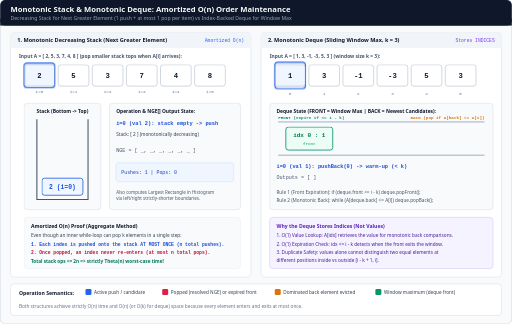
t = 0.00 s
t = 1.68 s: frame unchanged from t = 0.00 s, image omitted
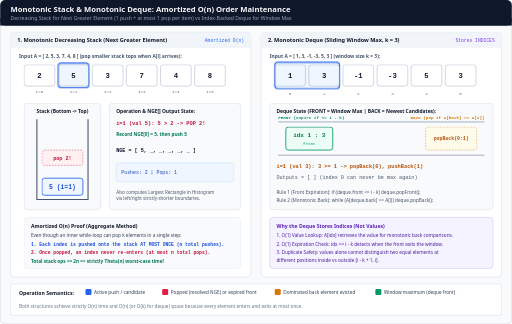
t = 3.18 s
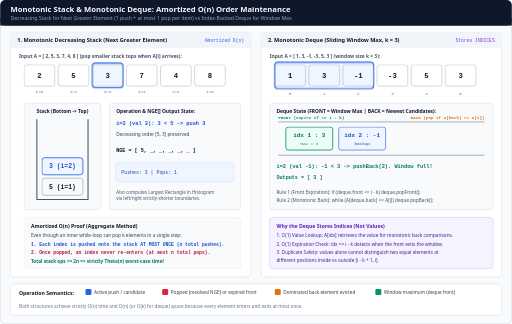
t = 4.80 s
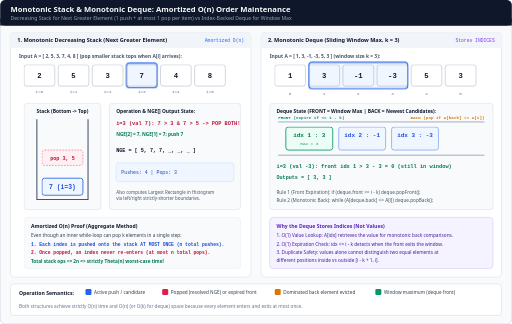
t = 6.78 s
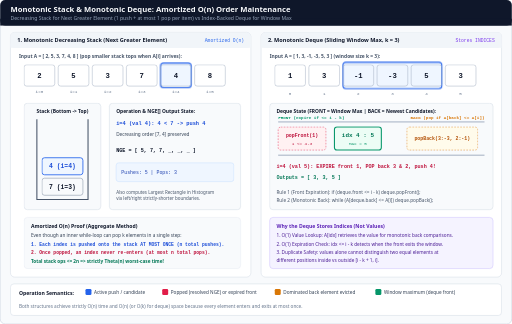
t = 8.34 s

The animated SVG that drew these frames (rendered in a browser with its animation timeline set to each time). Animation: 14 CSS @keyframes rules; frames cover the first 8.34 s, repeats indefinitely.

<svg xmlns="http://www.w3.org/2000/svg" viewBox="0 0 1200 760" width="1200" height="760" role="img" aria-labelledby="title desc">
  <title id="title">Monotonic Stack and Monotonic Deque: Next Greater Element and Sliding Window Maximum</title>
  <desc id="desc">Animated step-by-step trace of a monotonic decreasing stack solving Next Greater Element in amortized O(n) time, paired with a monotonic deque maintaining Sliding Window Maximum (k=3) by storing indices, expiring out-of-window front indices, and popping dominated back elements.</desc>
  <defs>
    <marker id="arrow-blue" viewBox="0 0 10 10" refX="8" refY="5" markerWidth="6" markerHeight="6" orient="auto-start-reverse">
      <path d="M 0 1 L 10 5 L 0 9 z" fill="#2563eb"/>
    </marker>
    <marker id="arrow-rose" viewBox="0 0 10 10" refX="8" refY="5" markerWidth="6" markerHeight="6" orient="auto-start-reverse">
      <path d="M 0 1 L 10 5 L 0 9 z" fill="#e11d48"/>
    </marker>
    <style>
      .sans { font-family: ui-sans-serif, system-ui, -apple-system, sans-serif; }
      .mono { font-family: ui-monospace, SFMono-Regular, Menlo, monospace; }

      /* Monotonic Stack 6 steps (12s) on A = [2, 5, 3, 7, 4, 8]:
         S1 (0-16%): i=0(2) -> push 2 -> [2]
         S2 (16-33%): i=1(5) -> pop 2 (NGE[0]=5), push 5 -> [5]
         S3 (33-50%): i=2(3) -> 3 lt 5 push 3 -> [5, 3]
         S4 (50-66%): i=3(7) -> pop 3,5 (NGE[2]=7, NGE[1]=7), push 7 -> [7]
         S5 (66-83%): i=4(4) -> 4 lt 7 push 4 -> [7, 4]
         S6 (83-100%): i=5(8) -> pop 4,7 (NGE[4]=8, NGE[3]=8), push 8 -> [8]
      */
      @keyframes ms-ptr {
        0%, 14% { transform: translateX(0px); }
        16%, 30% { transform: translateX(80px); }
        33%, 47% { transform: translateX(160px); }
        50%, 63% { transform: translateX(240px); }
        66%, 80% { transform: translateX(320px); }
        83%, 100% { transform: translateX(400px); }
      }
      @keyframes ms-1 { 0%, 14% { opacity: 1; } 16%, 100% { opacity: 0; } }
      @keyframes ms-2 { 0%, 14% { opacity: 0; } 16%, 30% { opacity: 1; } 33%, 100% { opacity: 0; } }
      @keyframes ms-3 { 0%, 30% { opacity: 0; } 33%, 47% { opacity: 1; } 50%, 100% { opacity: 0; } }
      @keyframes ms-4 { 0%, 47% { opacity: 0; } 50%, 63% { opacity: 1; } 66%, 100% { opacity: 0; } }
      @keyframes ms-5 { 0%, 63% { opacity: 0; } 66%, 80% { opacity: 1; } 83%, 100% { opacity: 0; } }
      @keyframes ms-6 { 0%, 80% { opacity: 0; } 83%, 100% { opacity: 1; } }

      /* Monotonic Deque 6 steps (12s) on A = [1, 3, -1, -3, 5, 3], k=3:
         D1: i=0(1) -> [0:1]
         D2: i=1(3) -> popBack(0:1) -> [1:3]
         D3: i=2(-1) -> [1:3, 2:-1] -> max=3
         D4: i=3(-3) -> [1:3, 2:-1, 3:-3] -> max=3
         D5: i=4(5) -> popFront(1:3 expired!), popBack(3:-3, 2:-1) -> [4:5] -> max=5
         D6: i=5(3) -> [4:5, 5:3] -> max=5
      */
      @keyframes dq-win {
        0%, 14% { transform: translateX(0px); width: 72px; }
        16%, 30% { transform: translateX(0px); width: 152px; }
        33%, 47% { transform: translateX(0px); width: 232px; }
        50%, 63% { transform: translateX(80px); width: 232px; }
        66%, 80% { transform: translateX(160px); width: 232px; }
        83%, 100% { transform: translateX(240px); width: 232px; }
      }
      @keyframes dq-1 { 0%, 14% { opacity: 1; } 16%, 100% { opacity: 0; } }
      @keyframes dq-2 { 0%, 14% { opacity: 0; } 16%, 30% { opacity: 1; } 33%, 100% { opacity: 0; } }
      @keyframes dq-3 { 0%, 30% { opacity: 0; } 33%, 47% { opacity: 1; } 50%, 100% { opacity: 0; } }
      @keyframes dq-4 { 0%, 47% { opacity: 0; } 50%, 63% { opacity: 1; } 66%, 100% { opacity: 0; } }
      @keyframes dq-5 { 0%, 63% { opacity: 0; } 66%, 80% { opacity: 1; } 83%, 100% { opacity: 0; } }
      @keyframes dq-6 { 0%, 80% { opacity: 0; } 83%, 100% { opacity: 1; } }

      .anim-ms-ptr { animation: ms-ptr 12s ease-in-out infinite; }
      .ms-s1 { animation: ms-1 12s linear infinite; }
      .ms-s2 { animation: ms-2 12s linear infinite; }
      .ms-s3 { animation: ms-3 12s linear infinite; }
      .ms-s4 { animation: ms-4 12s linear infinite; }
      .ms-s5 { animation: ms-5 12s linear infinite; }
      .ms-s6 { animation: ms-6 12s linear infinite; }

      .anim-dq-win { animation: dq-win 12s ease-in-out infinite; }
      .dq-s1 { animation: dq-1 12s linear infinite; }
      .dq-s2 { animation: dq-2 12s linear infinite; }
      .dq-s3 { animation: dq-3 12s linear infinite; }
      .dq-s4 { animation: dq-4 12s linear infinite; }
      .dq-s5 { animation: dq-5 12s linear infinite; }
      .dq-s6 { animation: dq-6 12s linear infinite; }

      @media (prefers-reduced-motion: reduce) {
        .anim-ms-ptr, .ms-s1, .ms-s2, .ms-s3, .ms-s4, .ms-s5, .ms-s6,
        .anim-dq-win, .dq-s1, .dq-s2, .dq-s3, .dq-s4, .dq-s5, .dq-s6 {
          animation: none !important;
        }
        .anim-ms-ptr { transform: translateX(240px); }
        .ms-s1, .ms-s2, .ms-s3, .ms-s5, .ms-s6 { opacity: 0; }
        .ms-s4 { opacity: 1; }
        .anim-dq-win { transform: translateX(160px); width: 232px; }
        .dq-s1, .dq-s2, .dq-s3, .dq-s4, .dq-s6 { opacity: 0; }
        .dq-s5 { opacity: 1; }
      }
    </style>
  </defs>

  <!-- Canvas -->
  <rect x="0" y="0" width="1200" height="760" rx="12" fill="#f8fafc" stroke="#cbd5e1" stroke-width="1.5"/>

  <!-- Header -->
  <rect x="0" y="0" width="1200" height="60" rx="12" fill="#0f172a"/>
  <rect x="0" y="44" width="1200" height="16" fill="#0f172a"/>
  <text x="24" y="27" class="sans" font-size="18" font-weight="700" fill="#f8fafc">Monotonic Stack &amp; Monotonic Deque: Amortized O(n) Order Maintenance</text>
  <text x="24" y="47" class="sans" font-size="12" fill="#94a3b8">Decreasing Stack for Next Greater Element (1 push + at most 1 pop per item) vs Index-Backed Deque for Window Max</text>

  <!-- LEFT PANEL: Monotonic Decreasing Stack -->
  <rect x="24" y="76" width="564" height="574" rx="10" fill="#ffffff" stroke="#cbd5e1"/>
  <rect x="24" y="76" width="564" height="36" rx="10" fill="#f1f5f9"/>
  <rect x="24" y="102" width="564" height="10" fill="#f1f5f9"/>
  <text x="40" y="99" class="sans" font-size="13" font-weight="700" fill="#0f172a">1. Monotonic Decreasing Stack (Next Greater Element)</text>
  <text x="572" y="99" class="mono" font-size="11" fill="#2563eb" text-anchor="end">Amortized O(n)</text>

  <text x="44" y="136" class="sans" font-size="11.5" font-weight="600" fill="#475569">Input A = [ 2, 5, 3, 7, 4, 8 ] (pop smaller stack tops when A[i] arrives):</text>

  <!-- Input Array Row: x=56, step=80, w=72 -->
  <g transform="translate(56, 152)">
    <g class="anim-ms-ptr">
      <rect x="0" y="-4" width="72" height="58" rx="7" fill="#eff6ff" stroke="#2563eb" stroke-width="2.5"/>
    </g>
    <rect x="0" y="0" width="72" height="50" rx="6" fill="none" stroke="#94a3b8"/><text x="36" y="31" class="mono" font-size="17" font-weight="700" fill="#0f172a" text-anchor="middle">2</text><text x="36" y="66" class="mono" font-size="10" fill="#64748b" text-anchor="middle">i=0</text>
    <rect x="80" y="0" width="72" height="50" rx="6" fill="none" stroke="#94a3b8"/><text x="116" y="31" class="mono" font-size="17" font-weight="700" fill="#0f172a" text-anchor="middle">5</text><text x="116" y="66" class="mono" font-size="10" fill="#64748b" text-anchor="middle">i=1</text>
    <rect x="160" y="0" width="72" height="50" rx="6" fill="none" stroke="#94a3b8"/><text x="196" y="31" class="mono" font-size="17" font-weight="700" fill="#0f172a" text-anchor="middle">3</text><text x="196" y="66" class="mono" font-size="10" fill="#64748b" text-anchor="middle">i=2</text>
    <rect x="240" y="0" width="72" height="50" rx="6" fill="none" stroke="#94a3b8"/><text x="276" y="31" class="mono" font-size="17" font-weight="700" fill="#0f172a" text-anchor="middle">7</text><text x="276" y="66" class="mono" font-size="10" fill="#64748b" text-anchor="middle">i=3</text>
    <rect x="320" y="0" width="72" height="50" rx="6" fill="none" stroke="#94a3b8"/><text x="356" y="31" class="mono" font-size="17" font-weight="700" fill="#0f172a" text-anchor="middle">4</text><text x="356" y="66" class="mono" font-size="10" fill="#64748b" text-anchor="middle">i=4</text>
    <rect x="400" y="0" width="72" height="50" rx="6" fill="none" stroke="#94a3b8"/><text x="436" y="31" class="mono" font-size="17" font-weight="700" fill="#0f172a" text-anchor="middle">8</text><text x="436" y="66" class="mono" font-size="10" fill="#64748b" text-anchor="middle">i=5</text>
  </g>

  <!-- Stack Container (left) & NGE Output Array (right) -->
  <rect x="56" y="242" width="180" height="250" rx="8" fill="#f8fafc" stroke="#cbd5e1"/>
  <text x="146" y="264" class="sans" font-size="11.5" font-weight="700" fill="#0f172a" text-anchor="middle">Stack (Bottom -&gt; Top)</text>
  <path d="M 86 280 L 86 468 L 206 468 L 206 280" fill="none" stroke="#475569" stroke-width="2.5"/>

  <rect x="256" y="242" width="308" height="250" rx="8" fill="#f8fafc" stroke="#cbd5e1"/>
  <text x="272" y="264" class="sans" font-size="11.5" font-weight="700" fill="#0f172a">Operation &amp; NGE[] Output State:</text>

  <!-- Step 1 -->
  <g class="ms-s1">
    <rect x="98" y="418" width="96" height="40" rx="6" fill="#eff6ff" stroke="#2563eb" stroke-width="2"/>
    <text x="146" y="443" class="mono" font-size="15" font-weight="700" fill="#1d4ed8" text-anchor="middle">2 (i=0)</text>
    <text x="272" y="294" class="mono" font-size="12.5" font-weight="700" fill="#1d4ed8">i=0 (val 2): stack empty -&gt; push</text>
    <text x="272" y="320" class="sans" font-size="11" fill="#334155">Stack: [ 2 ] (monotonically decreasing)</text>
    <text x="272" y="356" class="mono" font-size="12" fill="#475569">NGE = [ _, _, _, _, _, _ ]</text>
    <rect x="272" y="382" width="276" height="44" rx="6" fill="#eff6ff" stroke="#bfdbfe"/>
    <text x="284" y="408" class="mono" font-size="11.5" fill="#1e40af">Pushes: 1   |   Pops: 0</text>
  </g>
  <!-- Step 2 -->
  <g class="ms-s2">
    <rect x="98" y="418" width="96" height="40" rx="6" fill="#eff6ff" stroke="#2563eb" stroke-width="2"/>
    <text x="146" y="443" class="mono" font-size="15" font-weight="700" fill="#1d4ed8" text-anchor="middle">5 (i=1)</text>
    <rect x="98" y="352" width="96" height="36" rx="6" fill="#fff1f2" stroke="#e11d48" stroke-dasharray="4 3"/>
    <text x="146" y="375" class="mono" font-size="12" font-weight="700" fill="#be123c" text-anchor="middle">pop 2!</text>
    <text x="272" y="294" class="mono" font-size="12.5" font-weight="700" fill="#be123c">i=1 (val 5): 5 &gt; 2 -&gt; POP 2!</text>
    <text x="272" y="320" class="sans" font-size="11" fill="#047857" font-weight="600">Record NGE[0] = 5, then push 5</text>
    <text x="272" y="356" class="mono" font-size="12" font-weight="700" fill="#0f172a">NGE = [ 5, _, _, _, _, _ ]</text>
    <rect x="272" y="382" width="276" height="44" rx="6" fill="#eff6ff" stroke="#bfdbfe"/>
    <text x="284" y="408" class="mono" font-size="11.5" fill="#1e40af">Pushes: 2   |   Pops: 1</text>
  </g>
  <!-- Step 3 -->
  <g class="ms-s3">
    <rect x="98" y="418" width="96" height="40" rx="6" fill="#f8fafc" stroke="#64748b"/>
    <text x="146" y="443" class="mono" font-size="15" font-weight="700" fill="#0f172a" text-anchor="middle">5 (i=1)</text>
    <rect x="98" y="370" width="96" height="40" rx="6" fill="#eff6ff" stroke="#2563eb" stroke-width="2"/>
    <text x="146" y="395" class="mono" font-size="15" font-weight="700" fill="#1d4ed8" text-anchor="middle">3 (i=2)</text>
    <text x="272" y="294" class="mono" font-size="12.5" font-weight="700" fill="#1d4ed8">i=2 (val 3): 3 &lt; 5 -&gt; push 3</text>
    <text x="272" y="320" class="sans" font-size="11" fill="#334155">Decreasing order [5, 3] preserved</text>
    <text x="272" y="356" class="mono" font-size="12" font-weight="700" fill="#0f172a">NGE = [ 5, _, _, _, _, _ ]</text>
    <rect x="272" y="382" width="276" height="44" rx="6" fill="#eff6ff" stroke="#bfdbfe"/>
    <text x="284" y="408" class="mono" font-size="11.5" fill="#1e40af">Pushes: 3   |   Pops: 1</text>
  </g>
  <!-- Step 4 -->
  <g class="ms-s4">
    <rect x="98" y="418" width="96" height="40" rx="6" fill="#eff6ff" stroke="#2563eb" stroke-width="2"/>
    <text x="146" y="443" class="mono" font-size="15" font-weight="700" fill="#1d4ed8" text-anchor="middle">7 (i=3)</text>
    <rect x="98" y="352" width="96" height="36" rx="6" fill="#fff1f2" stroke="#e11d48" stroke-dasharray="4 3"/>
    <text x="146" y="375" class="mono" font-size="12" font-weight="700" fill="#be123c" text-anchor="middle">pop 3, 5</text>
    <text x="272" y="294" class="mono" font-size="12.5" font-weight="700" fill="#be123c">i=3 (val 7): 7 &gt; 3 &amp; 7 &gt; 5 -&gt; POP BOTH!</text>
    <text x="272" y="320" class="sans" font-size="11" fill="#047857" font-weight="600">NGE[2] = 7, NGE[1] = 7; push 7</text>
    <text x="272" y="356" class="mono" font-size="12" font-weight="700" fill="#0f172a">NGE = [ 5, 7, 7, _, _, _ ]</text>
    <rect x="272" y="382" width="276" height="44" rx="6" fill="#eff6ff" stroke="#bfdbfe"/>
    <text x="284" y="408" class="mono" font-size="11.5" fill="#1e40af">Pushes: 4   |   Pops: 3</text>
  </g>
  <!-- Step 5 -->
  <g class="ms-s5">
    <rect x="98" y="418" width="96" height="40" rx="6" fill="#f8fafc" stroke="#64748b"/>
    <text x="146" y="443" class="mono" font-size="15" font-weight="700" fill="#0f172a" text-anchor="middle">7 (i=3)</text>
    <rect x="98" y="370" width="96" height="40" rx="6" fill="#eff6ff" stroke="#2563eb" stroke-width="2"/>
    <text x="146" y="395" class="mono" font-size="15" font-weight="700" fill="#1d4ed8" text-anchor="middle">4 (i=4)</text>
    <text x="272" y="294" class="mono" font-size="12.5" font-weight="700" fill="#1d4ed8">i=4 (val 4): 4 &lt; 7 -&gt; push 4</text>
    <text x="272" y="320" class="sans" font-size="11" fill="#334155">Decreasing order [7, 4] preserved</text>
    <text x="272" y="356" class="mono" font-size="12" font-weight="700" fill="#0f172a">NGE = [ 5, 7, 7, _, _, _ ]</text>
    <rect x="272" y="382" width="276" height="44" rx="6" fill="#eff6ff" stroke="#bfdbfe"/>
    <text x="284" y="408" class="mono" font-size="11.5" fill="#1e40af">Pushes: 5   |   Pops: 3</text>
  </g>
  <!-- Step 6 -->
  <g class="ms-s6">
    <rect x="98" y="418" width="96" height="40" rx="6" fill="#ecfdf5" stroke="#059669" stroke-width="2"/>
    <text x="146" y="443" class="mono" font-size="15" font-weight="700" fill="#047857" text-anchor="middle">8 (i=5)</text>
    <rect x="98" y="352" width="96" height="36" rx="6" fill="#fff1f2" stroke="#e11d48" stroke-dasharray="4 3"/>
    <text x="146" y="375" class="mono" font-size="12" font-weight="700" fill="#be123c" text-anchor="middle">pop 4, 7</text>
    <text x="272" y="294" class="mono" font-size="12.5" font-weight="700" fill="#be123c">i=5 (val 8): 8 &gt; 4 &amp; 8 &gt; 7 -&gt; POP BOTH!</text>
    <text x="272" y="320" class="sans" font-size="11" fill="#047857" font-weight="600">NGE[4] = 8, NGE[3] = 8; remaining [8] -&gt; -1</text>
    <text x="272" y="356" class="mono" font-size="12" font-weight="700" fill="#047857">NGE = [ 5, 7, 7, 8, 8, -1 ]</text>
    <rect x="272" y="382" width="276" height="44" rx="6" fill="#ecfdf5" stroke="#6ee7b7"/>
    <text x="284" y="408" class="mono" font-size="11.5" font-weight="700" fill="#047857">Total Pushes: 6  |  Total Pops: 5 &lt;= n</text>
  </g>

  <text x="272" y="454" class="sans" font-size="10.5" fill="#475569">Also computes Largest Rectangle in Histogram</text>
  <text x="272" y="470" class="sans" font-size="10.5" fill="#475569">via left/right strictly-shorter boundaries.</text>

  <!-- Proof Box -->
  <rect x="56" y="510" width="508" height="120" rx="8" fill="#f8fafc" stroke="#e2e8f0"/>
  <text x="72" y="534" class="sans" font-size="12" font-weight="700" fill="#0f172a">Amortized O(n) Proof (Aggregate Method)</text>
  <text x="72" y="556" class="sans" font-size="11" fill="#334155">Even though an inner while-loop can pop k elements in a single step:</text>
  <text x="72" y="576" class="mono" font-size="11" font-weight="700" fill="#1d4ed8">1. Each index is pushed onto the stack AT MOST ONCE (n total pushes).</text>
  <text x="72" y="596" class="mono" font-size="11" font-weight="700" fill="#be123c">2. Once popped, an index never re-enters (at most n total pops).</text>
  <text x="72" y="616" class="sans" font-size="11" fill="#047857" font-weight="600">Total stack ops &lt;= 2n =&gt; strictly Theta(n) worst-case time!</text>

  <!-- RIGHT PANEL: Monotonic Deque (Sliding Window Max) -->
  <rect x="612" y="76" width="564" height="574" rx="10" fill="#ffffff" stroke="#cbd5e1"/>
  <rect x="612" y="76" width="564" height="36" rx="10" fill="#f1f5f9"/>
  <rect x="612" y="102" width="564" height="10" fill="#f1f5f9"/>
  <text x="628" y="99" class="sans" font-size="13" font-weight="700" fill="#0f172a">2. Monotonic Deque (Sliding Window Max, k = 3)</text>
  <text x="1160" y="99" class="mono" font-size="11" fill="#7c3aed" text-anchor="end">Stores INDICES</text>

  <text x="632" y="136" class="sans" font-size="11.5" font-weight="600" fill="#475569">Input A = [ 1, 3, -1, -3, 5, 3 ] (window size k = 3):</text>

  <!-- Array + Animated k=3 Window Box -->
  <g transform="translate(644, 152)">
    <rect x="0" y="-6" width="72" height="62" rx="7" fill="#eff6ff" stroke="#2563eb" stroke-width="2.5" class="anim-dq-win"/>
    <rect x="0" y="0" width="72" height="50" rx="6" fill="none" stroke="#94a3b8"/><text x="36" y="31" class="mono" font-size="17" font-weight="700" fill="#0f172a" text-anchor="middle">1</text><text x="36" y="70" class="mono" font-size="10" fill="#64748b" text-anchor="middle">0</text>
    <rect x="80" y="0" width="72" height="50" rx="6" fill="none" stroke="#94a3b8"/><text x="116" y="31" class="mono" font-size="17" font-weight="700" fill="#0f172a" text-anchor="middle">3</text><text x="116" y="70" class="mono" font-size="10" fill="#64748b" text-anchor="middle">1</text>
    <rect x="160" y="0" width="72" height="50" rx="6" fill="none" stroke="#94a3b8"/><text x="196" y="31" class="mono" font-size="17" font-weight="700" fill="#0f172a" text-anchor="middle">-1</text><text x="196" y="70" class="mono" font-size="10" fill="#64748b" text-anchor="middle">2</text>
    <rect x="240" y="0" width="72" height="50" rx="6" fill="none" stroke="#94a3b8"/><text x="276" y="31" class="mono" font-size="17" font-weight="700" fill="#0f172a" text-anchor="middle">-3</text><text x="276" y="70" class="mono" font-size="10" fill="#64748b" text-anchor="middle">3</text>
    <rect x="320" y="0" width="72" height="50" rx="6" fill="none" stroke="#94a3b8"/><text x="356" y="31" class="mono" font-size="17" font-weight="700" fill="#0f172a" text-anchor="middle">5</text><text x="356" y="70" class="mono" font-size="10" fill="#64748b" text-anchor="middle">4</text>
    <rect x="400" y="0" width="72" height="50" rx="6" fill="none" stroke="#94a3b8"/><text x="436" y="31" class="mono" font-size="17" font-weight="700" fill="#0f172a" text-anchor="middle">3</text><text x="436" y="70" class="mono" font-size="10" fill="#64748b" text-anchor="middle">5</text>
  </g>

  <!-- Double-Ended Queue Visualization Box -->
  <rect x="632" y="242" width="524" height="250" rx="8" fill="#f8fafc" stroke="#cbd5e1"/>
  <text x="648" y="264" class="sans" font-size="11.5" font-weight="700" fill="#0f172a">Deque State (FRONT = Window Max  |  BACK = Newest Candidates):</text>
  <line x1="652" y1="286" x2="1136" y2="286" stroke="#94a3b8" stroke-width="2"/>
  <line x1="652" y1="364" x2="1136" y2="364" stroke="#94a3b8" stroke-width="2"/>
  <text x="652" y="280" class="mono" font-size="10" font-weight="700" fill="#059669">FRONT (expire if &lt;= i - k)</text>
  <text x="1136" y="280" class="mono" font-size="10" font-weight="700" fill="#d97706" text-anchor="end">BACK (pop if A[back] &lt;= A[i])</text>

  <!-- Deque Steps 1..6 -->
  <g class="dq-s1">
    <rect x="670" y="298" width="110" height="54" rx="6" fill="#ecfdf5" stroke="#059669" stroke-width="2"/>
    <text x="725" y="322" class="mono" font-size="14" font-weight="700" fill="#047857" text-anchor="middle">idx 0 : 1</text>
    <text x="725" y="340" class="mono" font-size="10" fill="#059669" text-anchor="middle">front</text>
    <text x="648" y="394" class="mono" font-size="12.5" font-weight="700" fill="#1d4ed8">i=0 (val 1): pushBack(0) -&gt; warm-up (&lt; k)</text>
    <text x="648" y="420" class="mono" font-size="12" fill="#475569">Outputs = [ ]</text>
  </g>
  <g class="dq-s2">
    <rect x="670" y="298" width="110" height="54" rx="6" fill="#ecfdf5" stroke="#059669" stroke-width="2"/>
    <text x="725" y="322" class="mono" font-size="14" font-weight="700" fill="#047857" text-anchor="middle">idx 1 : 3</text>
    <text x="725" y="340" class="mono" font-size="10" fill="#059669" text-anchor="middle">front</text>
    <rect x="998" y="298" width="120" height="54" rx="6" fill="#fffbeb" stroke="#d97706" stroke-dasharray="4 3"/>
    <text x="1058" y="329" class="mono" font-size="11.5" font-weight="700" fill="#b45309" text-anchor="middle">popBack(0:1)</text>
    <text x="648" y="394" class="mono" font-size="12.5" font-weight="700" fill="#b45309">i=1 (val 3): 3 &gt;= 1 -&gt; popBack(0), pushBack(1)</text>
    <text x="648" y="420" class="mono" font-size="12" fill="#475569">Outputs = [ ]  (index 0 can never be max again)</text>
  </g>
  <g class="dq-s3">
    <rect x="670" y="298" width="110" height="54" rx="6" fill="#ecfdf5" stroke="#059669" stroke-width="2"/>
    <text x="725" y="322" class="mono" font-size="14" font-weight="700" fill="#047857" text-anchor="middle">idx 1 : 3</text>
    <text x="725" y="340" class="mono" font-size="10" fill="#059669" text-anchor="middle">MAX = 3</text>
    <rect x="794" y="298" width="110" height="54" rx="6" fill="#eff6ff" stroke="#2563eb" stroke-width="1.5"/>
    <text x="849" y="322" class="mono" font-size="14" font-weight="700" fill="#1d4ed8" text-anchor="middle">idx 2 : -1</text>
    <text x="849" y="340" class="mono" font-size="10" fill="#1e40af" text-anchor="middle">backup</text>
    <text x="648" y="394" class="mono" font-size="12.5" font-weight="700" fill="#047857">i=2 (val -1): -1 &lt; 3 -&gt; pushBack(2). Window full!</text>
    <text x="648" y="420" class="mono" font-size="12" font-weight="700" fill="#047857">Outputs = [ 3 ]</text>
  </g>
  <g class="dq-s4">
    <rect x="670" y="298" width="110" height="54" rx="6" fill="#ecfdf5" stroke="#059669" stroke-width="2"/>
    <text x="725" y="322" class="mono" font-size="14" font-weight="700" fill="#047857" text-anchor="middle">idx 1 : 3</text>
    <text x="725" y="340" class="mono" font-size="10" fill="#059669" text-anchor="middle">MAX = 3</text>
    <rect x="794" y="298" width="110" height="54" rx="6" fill="#eff6ff" stroke="#2563eb"/>
    <text x="849" y="322" class="mono" font-size="14" font-weight="700" fill="#1d4ed8" text-anchor="middle">idx 2 : -1</text>
    <rect x="918" y="298" width="110" height="54" rx="6" fill="#eff6ff" stroke="#2563eb"/>
    <text x="973" y="322" class="mono" font-size="14" font-weight="700" fill="#1d4ed8" text-anchor="middle">idx 3 : -3</text>
    <text x="648" y="394" class="mono" font-size="12.5" font-weight="700" fill="#047857">i=3 (val -3): front idx 1 &gt; 3 - 3 = 0 (still in window)</text>
    <text x="648" y="420" class="mono" font-size="12" font-weight="700" fill="#047857">Outputs = [ 3, 3 ]</text>
  </g>
  <g class="dq-s5">
    <rect x="652" y="298" width="112" height="54" rx="6" fill="#fff1f2" stroke="#e11d48" stroke-dasharray="4 3"/>
    <text x="708" y="321" class="mono" font-size="11.5" font-weight="700" fill="#be123c" text-anchor="middle">popFront(1)</text>
    <text x="708" y="339" class="mono" font-size="10" fill="#be123c" text-anchor="middle">1 &lt;= 4-3</text>
    <rect x="784" y="298" width="110" height="54" rx="6" fill="#ecfdf5" stroke="#059669" stroke-width="2.5"/>
    <text x="839" y="322" class="mono" font-size="14" font-weight="700" fill="#047857" text-anchor="middle">idx 4 : 5</text>
    <text x="839" y="340" class="mono" font-size="10" fill="#059669" text-anchor="middle">MAX = 5</text>
    <rect x="954" y="298" width="166" height="54" rx="6" fill="#fffbeb" stroke="#d97706" stroke-dasharray="4 3"/>
    <text x="1037" y="329" class="mono" font-size="11.5" font-weight="700" fill="#b45309" text-anchor="middle">popBack(3:-3, 2:-1)</text>
    <text x="648" y="394" class="mono" font-size="12" font-weight="700" fill="#be123c">i=4 (val 5): EXPIRE front 1, POP back 3 &amp; 2, push 4!</text>
    <text x="648" y="420" class="mono" font-size="12" font-weight="700" fill="#047857">Outputs = [ 3, 3, 5 ]</text>
  </g>
  <g class="dq-s6">
    <rect x="670" y="298" width="110" height="54" rx="6" fill="#ecfdf5" stroke="#059669" stroke-width="2.5"/>
    <text x="725" y="322" class="mono" font-size="14" font-weight="700" fill="#047857" text-anchor="middle">idx 4 : 5</text>
    <text x="725" y="340" class="mono" font-size="10" fill="#059669" text-anchor="middle">MAX = 5</text>
    <rect x="794" y="298" width="110" height="54" rx="6" fill="#eff6ff" stroke="#2563eb"/>
    <text x="849" y="322" class="mono" font-size="14" font-weight="700" fill="#1d4ed8" text-anchor="middle">idx 5 : 3</text>
    <text x="648" y="394" class="mono" font-size="12.5" font-weight="700" fill="#047857">i=5 (val 3): 3 &lt; 5 -&gt; pushBack(5). Front still 4!</text>
    <text x="648" y="420" class="mono" font-size="12" font-weight="700" fill="#047857">Outputs = [ 3, 3, 5, 5 ]  (O(n) total)</text>
  </g>

  <text x="648" y="456" class="sans" font-size="11" fill="#475569">Rule 1 (Front Expiration): if (deque.front &lt;= i - k) deque.popFront();</text>
  <text x="648" y="474" class="sans" font-size="11" fill="#475569">Rule 2 (Monotonic Back): while (A[deque.back] &lt;= A[i]) deque.popBack();</text>

  <!-- Why Store Indices Box -->
  <rect x="632" y="510" width="524" height="120" rx="8" fill="#f5f3ff" stroke="#c4b5fd"/>
  <text x="648" y="534" class="sans" font-size="12" font-weight="700" fill="#5b21b6">Why the Deque Stores Indices (Not Values)</text>
  <text x="648" y="556" class="sans" font-size="11" fill="#4c1d95">1. O(1) Value Lookup: A[idx] retrieves the value for monotonic back comparisons.</text>
  <text x="648" y="576" class="sans" font-size="11" fill="#4c1d95">2. O(1) Expiration Check: idx &lt;= i - k detects when the front exits the window.</text>
  <text x="648" y="596" class="sans" font-size="11" fill="#4c1d95">3. Duplicate Safety: values alone cannot distinguish two equal elements at</text>
  <text x="648" y="614" class="sans" font-size="11" fill="#4c1d95">   different positions inside vs outside [i - k + 1, i].</text>

  <!-- Bottom Legend -->
  <rect x="24" y="666" width="1152" height="74" rx="8" fill="#ffffff" stroke="#cbd5e1"/>
  <text x="44" y="692" class="sans" font-size="12" font-weight="700" fill="#0f172a">Operation Semantics:</text>
  <rect x="200" y="678" width="14" height="14" rx="3" fill="#2563eb"/>
  <text x="220" y="690" class="sans" font-size="11" fill="#334155">Active push / candidate</text>
  <rect x="380" y="678" width="14" height="14" rx="3" fill="#e11d48"/>
  <text x="400" y="690" class="sans" font-size="11" fill="#334155">Popped (resolved NGE) or expired front</text>
  <rect x="644" y="678" width="14" height="14" rx="3" fill="#d97706"/>
  <text x="664" y="690" class="sans" font-size="11" fill="#334155">Dominated back element evicted</text>
  <rect x="880" y="678" width="14" height="14" rx="3" fill="#059669"/>
  <text x="900" y="690" class="sans" font-size="11" fill="#334155">Window maximum (deque front)</text>
  <text x="44" y="722" class="sans" font-size="11" fill="#64748b">Both structures achieve strictly O(n) time and O(n) (or O(k) for deque) space because every element enters and exits at most once.</text>
</svg>
